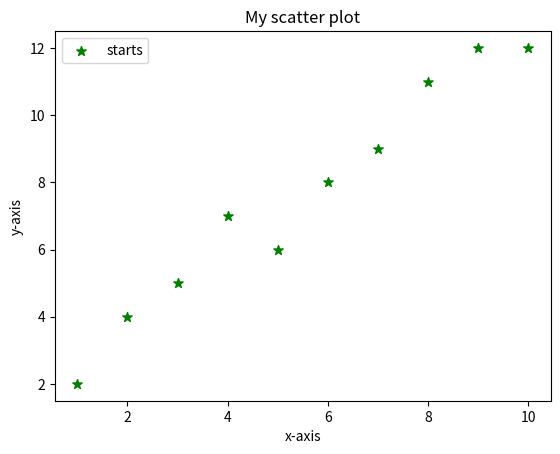

This figure's Python source:
import matplotlib.pyplot as plt 
x=[1,2,3,4,5,6,7,8,9,10]
y=[2,4,5,7,6,8,9,11,12,12]
plt.scatter(x,y,label="starts",color="green",marker="*",s=50)
plt.xlabel('x-axis')
plt.ylabel('y-axis')
plt.title("My scatter plot")
plt.legend()
plt.show()